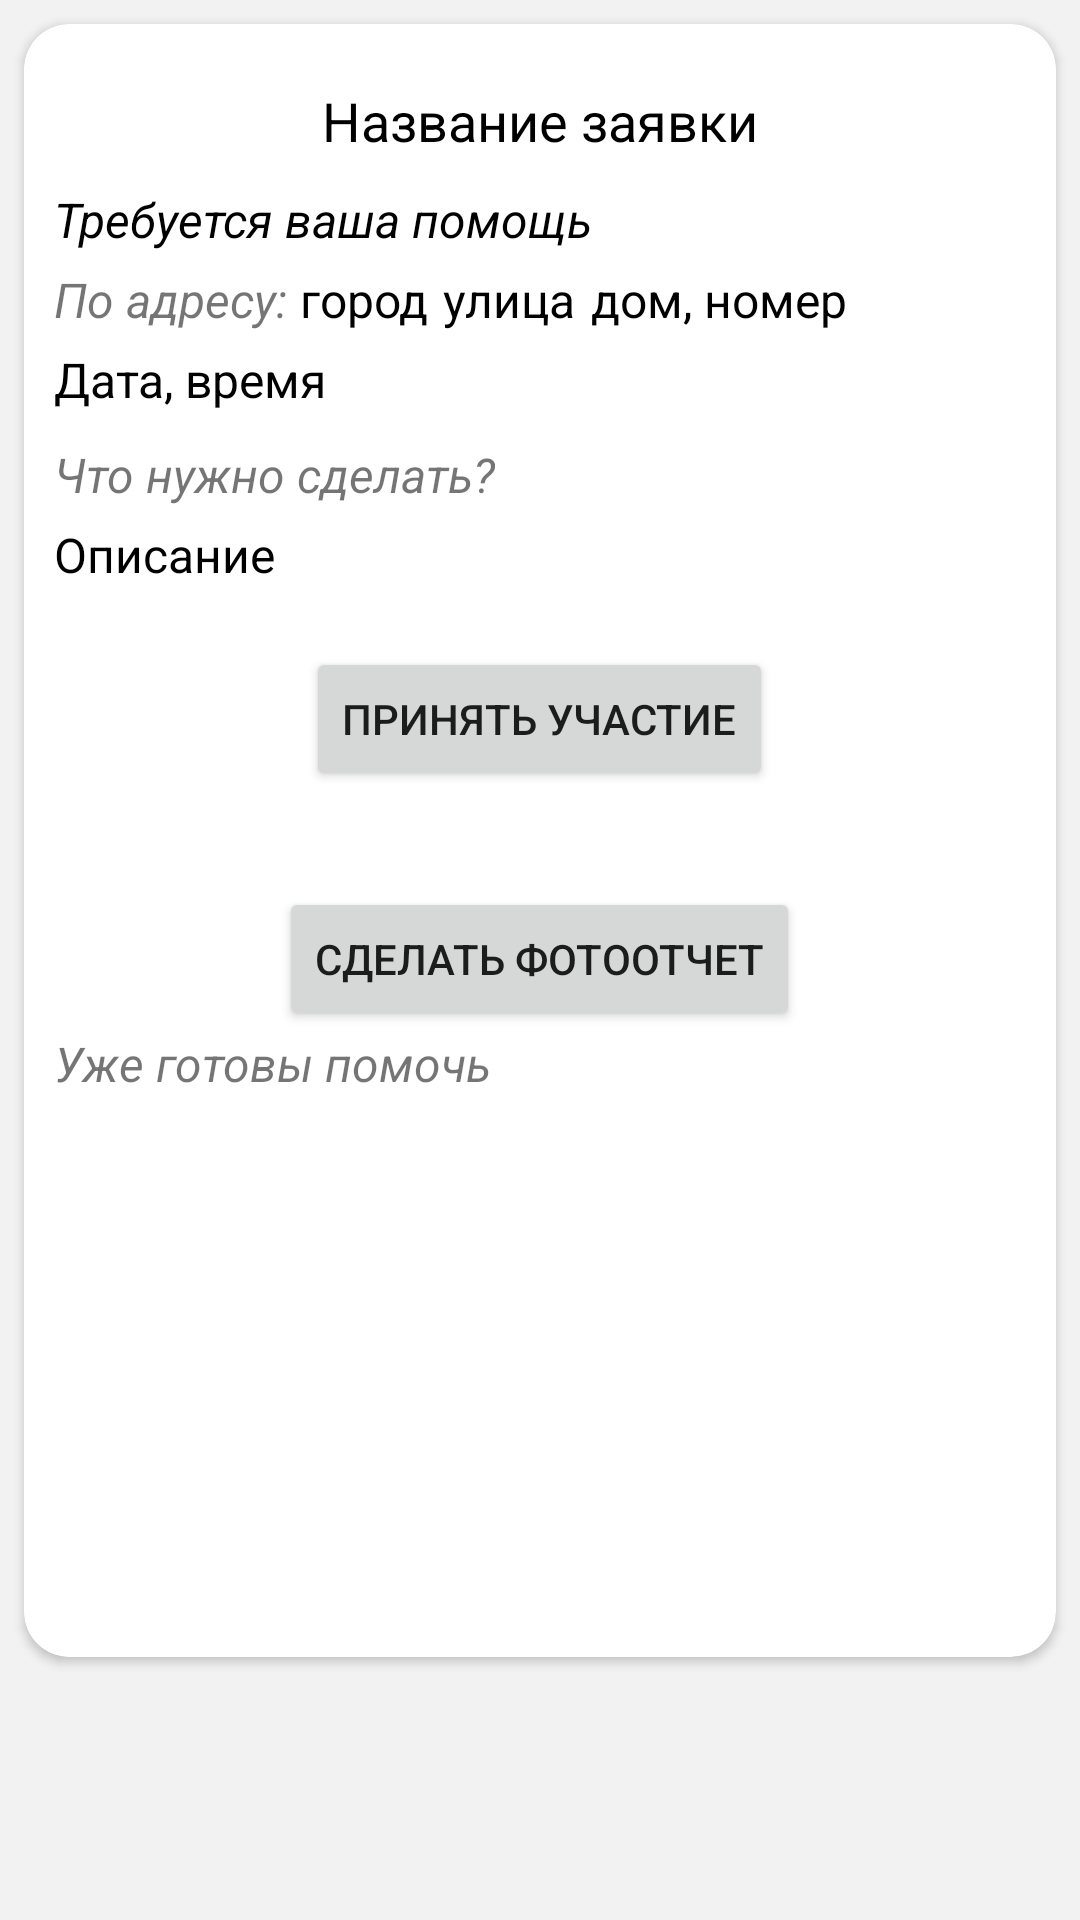

Here is an Android app screen rendered from its layout file. Give the layout XML and the strings, colors and styles it references.
<!-- AndroidManifest.xml: application theme Theme.ServerRegister -->
<!-- res/layout/activity_request_for_help.xml -->
<?xml version="1.0" encoding="utf-8"?>
<RelativeLayout xmlns:android="http://schemas.android.com/apk/res/android"
    xmlns:app="http://schemas.android.com/apk/res-auto"
    xmlns:tools="http://schemas.android.com/tools"
    android:layout_width="match_parent"
    android:layout_height="match_parent"
    android:background="@color/greyBackground"
    tools:context=".RequestForHelpActivity"
    android:id="@+id/groupElementsRequest">

    <androidx.cardview.widget.CardView
        android:layout_width="match_parent"
        android:layout_height="wrap_content"
        android:layout_margin="8dp"
        app:cardCornerRadius="15dp">

        <RelativeLayout
            android:layout_width="match_parent"
            android:layout_height="wrap_content"
            android:padding="10dp">

            <TextView
                android:id="@+id/nameRequest"
                android:layout_width="wrap_content"
                android:layout_height="wrap_content"
                android:layout_alignParentTop="true"
                android:layout_centerHorizontal="true"
                android:layout_marginVertical="10dp"
                android:text="Название заявки"
                android:textAlignment="center"
                android:textColor="@color/black"
                android:textSize="18sp" />

            <TextView
                android:id="@+id/label1"
                android:layout_width="match_parent"
                android:layout_height="wrap_content"
                android:layout_below="@+id/nameRequest"
                android:layout_marginBottom="5dp"
                android:text="Требуется ваша помощь"
                android:textColor="@color/black"
                android:textSize="16sp"
                android:textStyle="italic" />

            <LinearLayout
                android:id="@+id/address"
                android:layout_width="wrap_content"
                android:layout_height="wrap_content"
                android:layout_below="@+id/label1"
                android:layout_marginBottom="5dp"
                android:orientation="horizontal"
                android:textAlignment="textStart">

                <TextView
                    android:id="@+id/labelAddress"
                    android:layout_width="wrap_content"
                    android:layout_height="wrap_content"
                    android:text="По адресу: "
                    android:textSize="16sp"
                    android:textStyle="italic" />

                <TextView
                    android:id="@+id/cityInRequest"
                    android:layout_width="wrap_content"
                    android:layout_height="wrap_content"
                    android:layout_marginEnd="5dp"
                    android:text="город"
                    android:textAlignment="textStart"
                    android:textColor="@color/black"
                    android:textSize="16sp" />

                <TextView
                    android:id="@+id/streetInRequest"
                    android:layout_width="wrap_content"
                    android:layout_height="wrap_content"
                    android:layout_marginEnd="5dp"
                    android:text="улица"
                    android:textAlignment="textStart"
                    android:textColor="@color/black"
                    android:textSize="16sp" />

                <TextView
                    android:id="@+id/houseInRequest"
                    android:layout_width="wrap_content"
                    android:layout_height="wrap_content"
                    android:text="дом, номер"
                    android:textAlignment="textStart"
                    android:textColor="@color/black"
                    android:textSize="16sp" />
            </LinearLayout>

            <TextView
                android:id="@+id/dateAndTimeRequest"
                android:layout_width="wrap_content"
                android:layout_height="wrap_content"
                android:layout_below="@id/address"
                android:layout_alignBaseline="@+id/labelDate"
                android:text="Дата, время"
                android:textColor="@color/black"
                android:textSize="16sp" />

            <TextView
                android:id="@+id/label2"
                android:layout_width="wrap_content"
                android:layout_height="wrap_content"
                android:layout_below="@id/dateAndTimeRequest"
                android:layout_marginTop="10dp"
                android:layout_marginBottom="5dp"
                android:text="Что нужно сделать?"
                android:textSize="16sp"
                android:textStyle="italic" />

            <TextView
                android:id="@+id/descriptionRequest"
                android:layout_width="wrap_content"
                android:layout_height="wrap_content"
                android:layout_below="@id/label2"
                android:layout_marginBottom="5dp"
                android:text="Описание"
                android:textColor="@color/black"
                android:textSize="16sp" />

            <Button
                android:id="@+id/buttonParticipant"
                android:layout_width="wrap_content"
                android:layout_height="wrap_content"
                android:layout_below="@+id/descriptionRequest"
                android:layout_centerHorizontal="true"
                android:layout_marginTop="15dp"
                android:onClick="participateInRequest"
                android:text="Принять участие" />

            <TextView
                android:id="@+id/labelAfterButton"
                android:layout_width="wrap_content"
                android:layout_height="wrap_content"
                android:layout_below="@+id/buttonParticipant"
                android:layout_centerHorizontal="true"
                android:layout_marginBottom="8dp" />

            <Button
                android:id="@+id/buttonPhotoReport"
                android:layout_width="wrap_content"
                android:layout_height="wrap_content"
                android:layout_below="@+id/labelAfterButton"
                android:layout_centerHorizontal="true"
                android:layout_marginTop="5dp"
                android:onClick="choosePhotoForPhotoReport"
                android:text="Сделать фотоотчет" />

            <TextView
                android:id="@+id/labelPart"
                android:layout_width="wrap_content"
                android:layout_height="wrap_content"
                android:layout_below="@+id/buttonPhotoReport"
                android:layout_marginBottom="3dp"
                android:text="Уже готовы помочь "
                android:textSize="16sp"
                android:textStyle="italic" />

            <TextView
                android:id="@+id/countParticipants"
                android:layout_width="wrap_content"
                android:layout_height="wrap_content"
                android:layout_below="@+id/buttonParticipant"
                android:layout_alignBaseline="@+id/labelPart"
                android:layout_centerHorizontal="true"
                android:layout_marginBottom="8dp"

                android:layout_toEndOf="@+id/labelPart"
                android:textColor="@color/black"
                android:textSize="16sp" />

            <RelativeLayout
                android:id="@+id/listview_participants_container"
                android:layout_width="match_parent"
                android:layout_height="174dp"
                android:layout_below="@+id/labelPart">

                <ListView
                    android:id="@+id/listViewParticipantsRequest"
                    android:layout_width="match_parent"
                    android:layout_height="wrap_content"
                    android:divider="@color/white"
                    android:dividerHeight="8dp"
                    android:overScrollMode="ifContentScrolls"
                    android:paddingHorizontal="12dp"
                    android:scrollbars="none" />
            </RelativeLayout>

        </RelativeLayout>
    </androidx.cardview.widget.CardView>
</RelativeLayout>
<!-- resources referenced by this layout -->
<resources>
  <color name="black">#FF000000</color>
  <color name="greyBackground">#f2f2f2</color>
  <color name="white">#FFFFFFFF</color>
  <style name="Theme.ServerRegister" parent="Theme.MaterialComponents.DayNight.DarkActionBar">
          
          <item name="colorPrimary">@color/purple_500</item>
          <item name="colorPrimaryVariant">@color/purple_700</item>
          <item name="colorOnPrimary">@color/white</item>
          
          <item name="colorSecondary">@color/teal_200</item>
          <item name="colorSecondaryVariant">@color/teal_700</item>
          <item name="colorOnSecondary">@color/black</item>
          
          <item name="android:statusBarColor" tools:targetApi="l">?attr/colorPrimaryVariant</item>
          
      </style>
  <color name="purple_500">#FF6200EE</color>
  <color name="purple_700">#FF3700B3</color>
  <color name="teal_200">#FF03DAC5</color>
  <color name="teal_700">#FF018786</color>
</resources>
